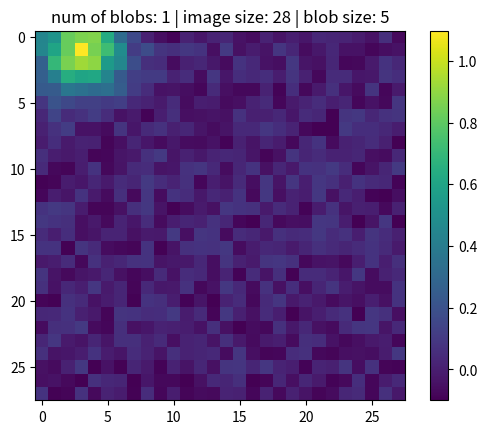

The matplotlib source for this figure:
"""
Author: Nathan Teo

This script generates and saves real samples for the GAN.
The samples are saved in a single .npy file along with a single sample plot.
"""

import numpy as np
from scipy.stats import multivariate_normal
import matplotlib.pyplot as plt
import random
import os
from tqdm.auto import tqdm

"""Params"""
image_size = 28
seed = 70
blob_size = 5
sample_num = 10000
blob_num = 1
pad = 0
noise = True
noise_range = (-0.1, 0.1)
root_path = "C:/Users/Idiot/Desktop/Research/OFYP/cosmo_project"
save_path = f"{root_path}/Data/{blob_num}_blob"
file_name = f'bn{blob_num}-is{image_size}-bs{blob_size}-sn{sample_num}-sd{seed}-ns{int(noise)}'

"Initialize"
# Initialize random seed
random.seed(seed)

# Create save directory
if not os.path.exists(save_path):
    os.makedirs(save_path)

# Padding
if pad == 'auto':
    pad = blob_size 
generation_matrix_size = image_size + pad*2

"""Create blob"""
def normalize_2d(matrix):
    return (matrix-np.min(matrix))/(np.max(matrix)-np.min(matrix)) 

x, y = np.mgrid[0:generation_matrix_size:1, 0:generation_matrix_size:1]
pos = np.dstack((x, y))

# Create samples
samples = []
for i in tqdm(range(sample_num)):
    for j in range(blob_num):
        # Random coordinate for blob
        mean_coords = [random.randint(0, generation_matrix_size-1), random.randint(0, generation_matrix_size-1)]
        if j==0:
            # Add first blob to image
            sample = multivariate_normal(mean_coords, [[blob_size, 0], [0, blob_size]]).pdf(pos)
        if j!=0:
            # Add subsequent single blob to image
            sample_next = multivariate_normal(mean_coords, [[blob_size, 0], [0, blob_size]]).pdf(pos)
            sample = np.add(sample, sample_next)
    
    # Normalize
    sample = normalize_2d(sample)
    
    # Add nosie
    if noise==True:
        noise_img = np.random.uniform(*noise_range, (image_size, image_size))
        sample = sample + noise_img
        
    # Unpad
    pad_sample = sample
    if pad != 0:
        sample = sample[pad:-pad,pad:-pad]
    
    # Add sample to list
    samples.append(sample)

# Save samples
np.save(f'{save_path}/{file_name}', samples)

# Plot to check
plt.title(f'num of blobs: {blob_num} | image size: {image_size} | blob size: {blob_size}')
plt.imshow(sample)
plt.colorbar()
plt.savefig(f'{save_path}/{file_name}')
